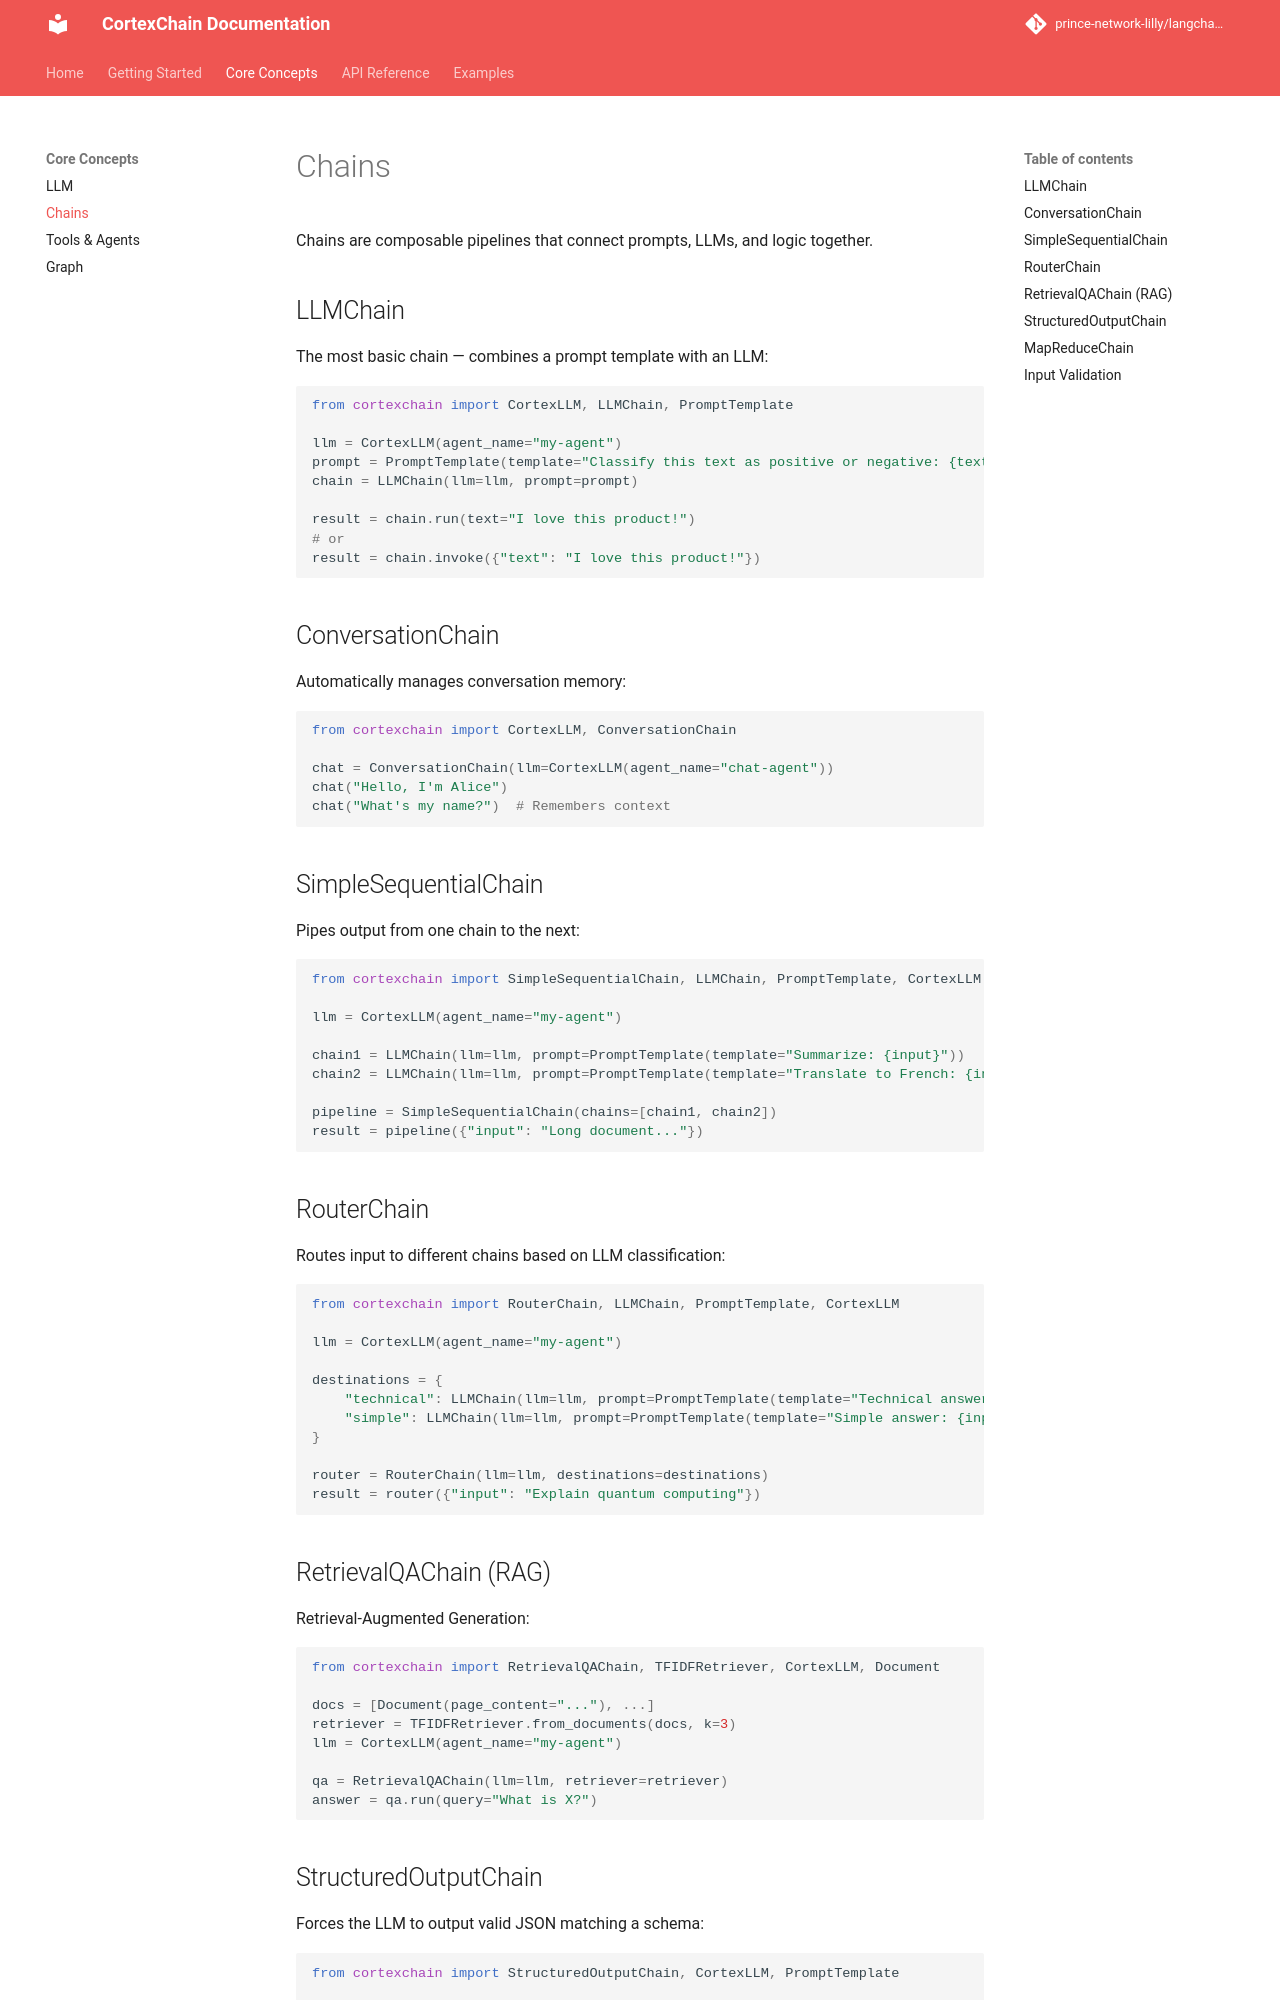

repository: prince-network-lilly/langchain_cortextai · page: concepts/chains/index.html · generator: mkdocs

# Chains

Chains are composable pipelines that connect prompts, LLMs, and logic together.

## LLMChain

The most basic chain — combines a prompt template with an LLM:

```python
from cortexchain import CortexLLM, LLMChain, PromptTemplate

llm = CortexLLM(agent_name="my-agent")
prompt = PromptTemplate(template="Classify this text as positive or negative: {text}")
chain = LLMChain(llm=llm, prompt=prompt)

result = chain.run(text="I love this product!")
# or
result = chain.invoke({"text": "I love this product!"})
```

## ConversationChain

Automatically manages conversation memory:

```python
from cortexchain import CortexLLM, ConversationChain

chat = ConversationChain(llm=CortexLLM(agent_name="chat-agent"))
chat("Hello, I'm Alice")
chat("What's my name?")  # Remembers context
```

## SimpleSequentialChain

Pipes output from one chain to the next:

```python
from cortexchain import SimpleSequentialChain, LLMChain, PromptTemplate, CortexLLM

llm = CortexLLM(agent_name="my-agent")

chain1 = LLMChain(llm=llm, prompt=PromptTemplate(template="Summarize: {input}"))
chain2 = LLMChain(llm=llm, prompt=PromptTemplate(template="Translate to French: {input}"))

pipeline = SimpleSequentialChain(chains=[chain1, chain2])
result = pipeline({"input": "Long document..."})
```

## RouterChain

Routes input to different chains based on LLM classification:

```python
from cortexchain import RouterChain, LLMChain, PromptTemplate, CortexLLM

llm = CortexLLM(agent_name="my-agent")

destinations = {
    "technical": LLMChain(llm=llm, prompt=PromptTemplate(template="Technical answer: {input}")),
    "simple": LLMChain(llm=llm, prompt=PromptTemplate(template="Simple answer: {input}")),
}

router = RouterChain(llm=llm, destinations=destinations)
result = router({"input": "Explain quantum computing"})
```

## RetrievalQAChain (RAG)

Retrieval-Augmented Generation:

```python
from cortexchain import RetrievalQAChain, TFIDFRetriever, CortexLLM, Document

docs = [Document(page_content="..."), ...]
retriever = TFIDFRetriever.from_documents(docs, k=3)
llm = CortexLLM(agent_name="my-agent")

qa = RetrievalQAChain(llm=llm, retriever=retriever)
answer = qa.run(query="What is X?")
```
